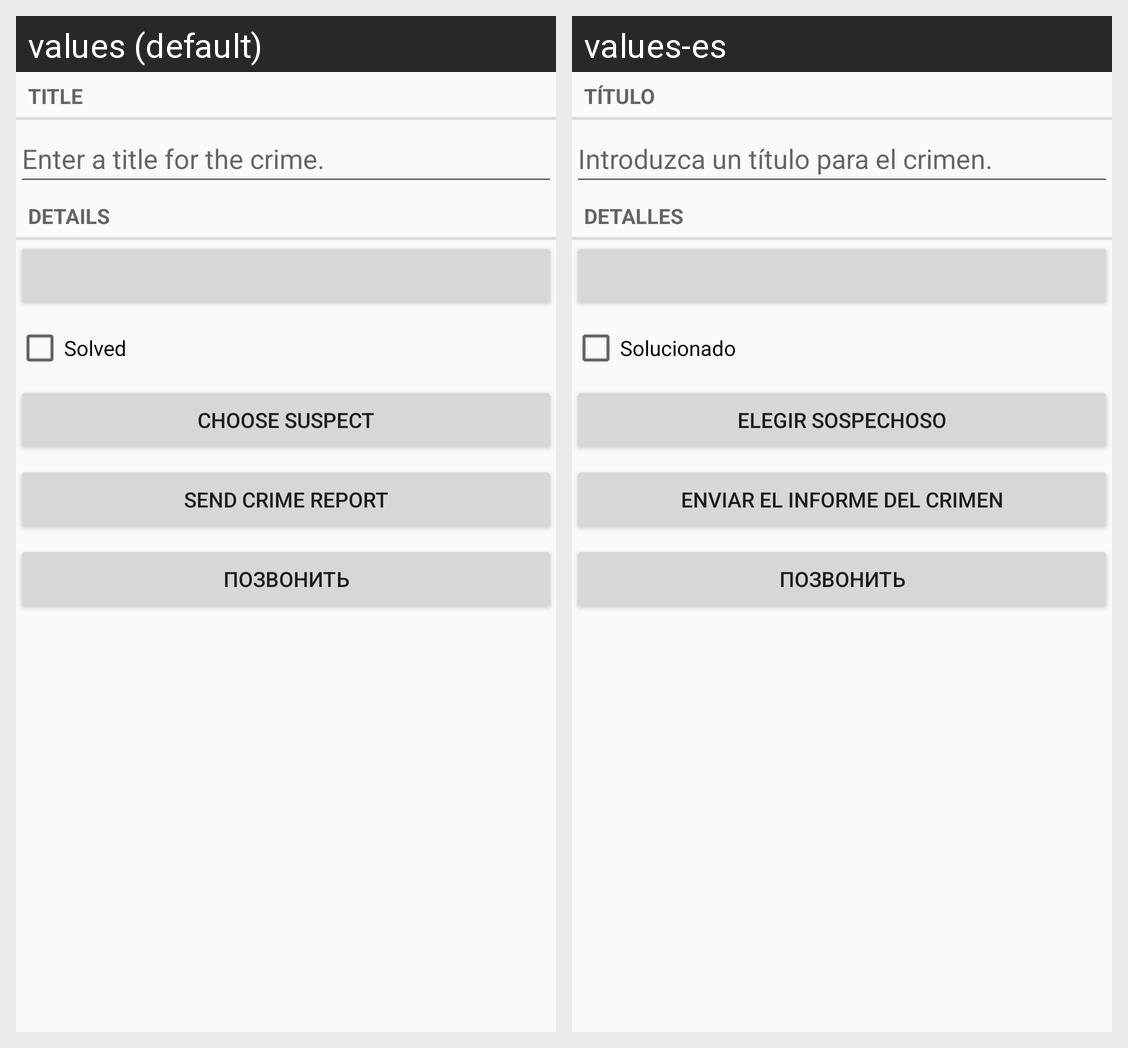

This grid shows one Android layout under two languages. Give, for every string resource on the screen, its name, the default text and each shown locale's text.
Android screen res/layout/fragment_crime.xml rendered under 2 locales, left to right: values (default), values-es. Device: Nexus 5 (rendered at 1080×1920; each locale shown at half size, 540×960, under a caption strip naming it); theme Theme.CriminalIntent.
Strings drawn on this screen, with the default value and each locale's value (text and hints the layout hard-codes, and strings that could not be matched under every locale, appear in the picture but are not listed):

crime_title_label
  values: Title
  values-es: Título

crime_title_hint
  values: Enter a title for the crime.
  values-es: Introduzca un título para el crimen.

crime_details_label
  values: Details
  values-es: Detalles

crime_solved_label
  values: Solved
  values-es: Solucionado

crime_suspect_text
  values: Choose Suspect
  values-es: Elegir Sospechoso

crime_report_text
  values: Send Crime Report
  values-es: Enviar el Informe del Crimen

call
  values: Позвонить
  values-es: Позвонить
